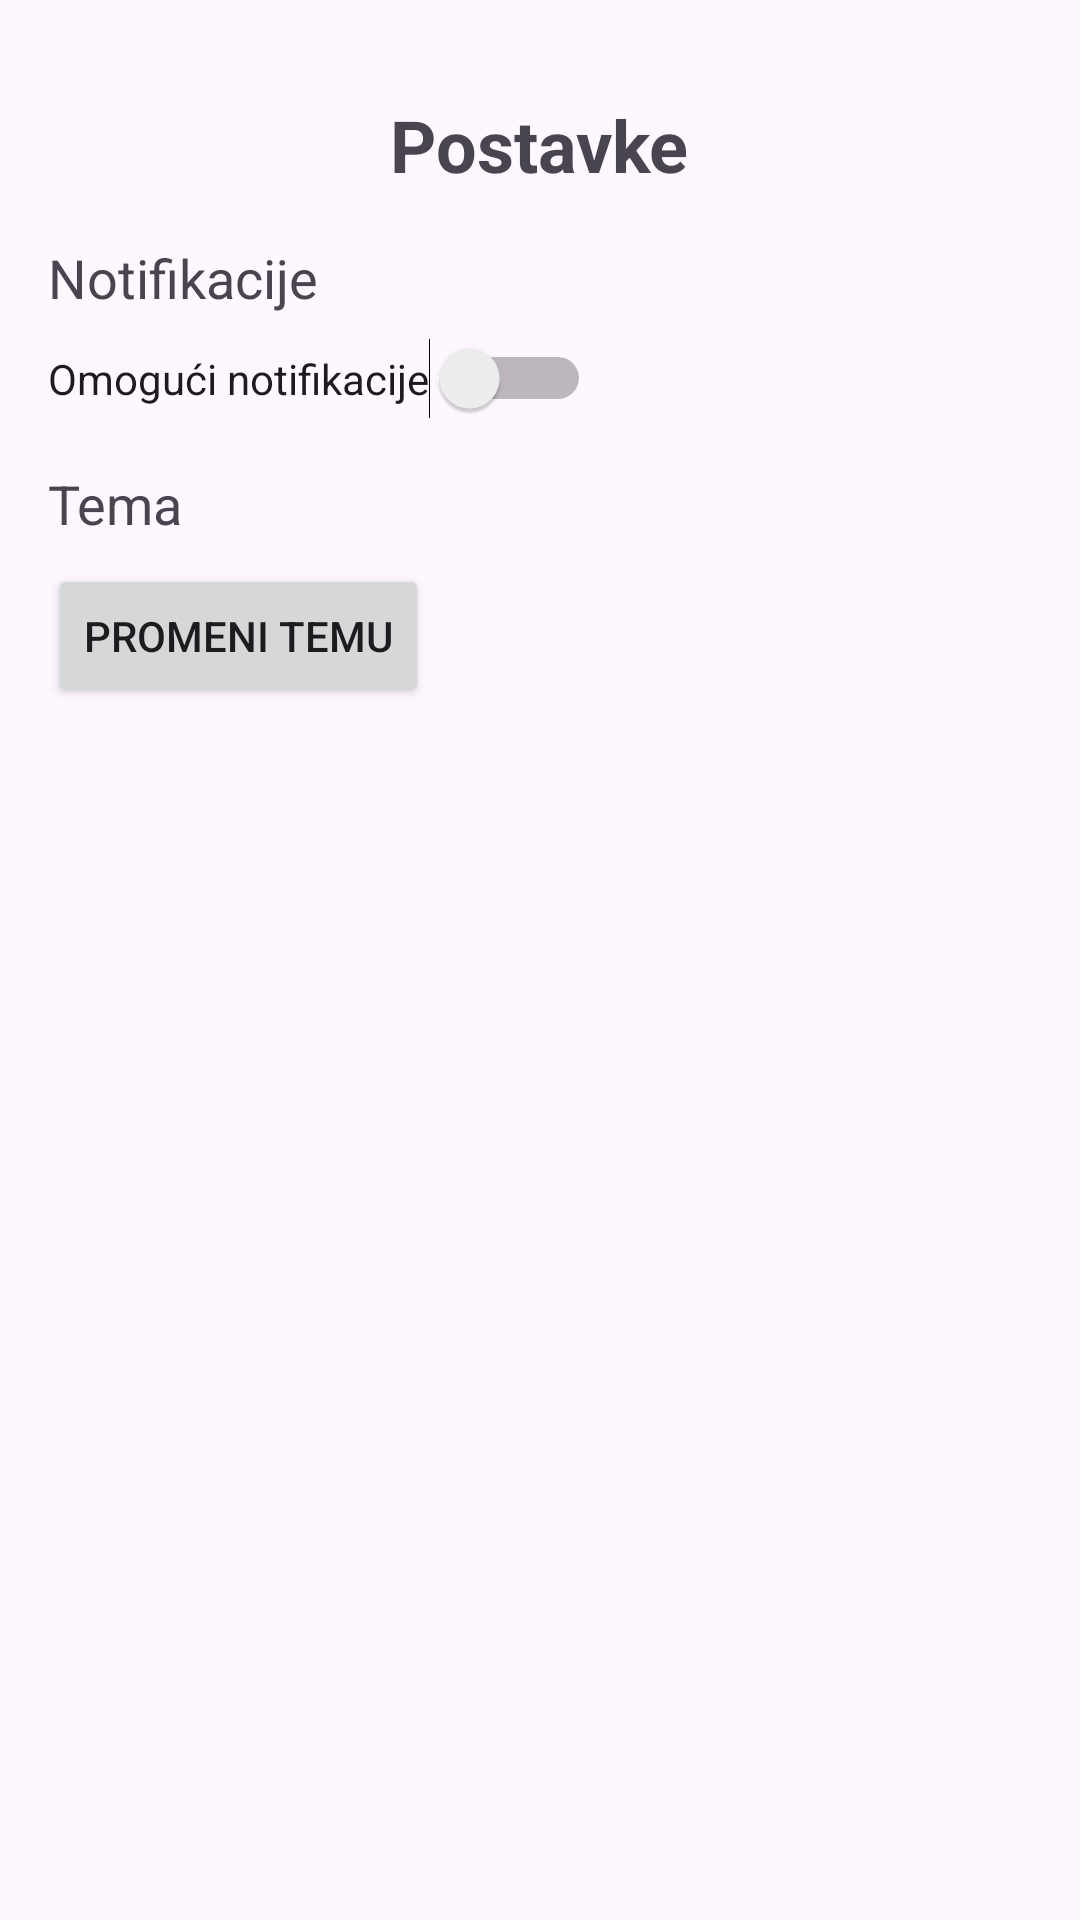

The Android layout XML behind this screen, and the referenced resources:
<!-- AndroidManifest.xml: application theme Theme.EducationTracker -->
<!-- res/layout/activity_settings.xml -->
<?xml version="1.0" encoding="utf-8"?>
<androidx.constraintlayout.widget.ConstraintLayout xmlns:android="http://schemas.android.com/apk/res/android"
    android:layout_width="match_parent"
    android:layout_height="match_parent">

    <LinearLayout xmlns:android="http://schemas.android.com/apk/res/android"
        xmlns:tools="http://schemas.android.com/tools"
        android:layout_width="match_parent"
        android:layout_height="match_parent"
        android:orientation="vertical"
        android:padding="16dp"
        tools:context=".SettingsActivity">

        <TextView
            android:id="@+id/tv_settings_title"
            android:layout_width="wrap_content"
            android:layout_height="wrap_content"
            android:text="Postavke"
            android:textSize="24sp"
            android:layout_gravity="center_horizontal"
            android:layout_marginTop="16dp"
            android:textStyle="bold" />

        
        <TextView
            android:id="@+id/tv_notification_settings"
            android:layout_width="wrap_content"
            android:layout_height="wrap_content"
            android:text="Notifikacije"
            android:textSize="18sp"
            android:layout_marginTop="16dp" />

        <Switch
            android:id="@+id/sw_notifications"
            android:layout_width="wrap_content"
            android:layout_height="wrap_content"
            android:text="Omogući notifikacije"
            android:layout_marginTop="8dp" />

        
        <TextView
            android:id="@+id/tv_theme_settings"
            android:layout_width="wrap_content"
            android:layout_height="wrap_content"
            android:text="Tema"
            android:textSize="18sp"
            android:layout_marginTop="16dp" />

        <Button
            android:id="@+id/btn_change_theme"
            android:layout_width="wrap_content"
            android:layout_height="wrap_content"
            android:text="Promeni temu"
            android:layout_marginTop="8dp" />

    </LinearLayout>



</androidx.constraintlayout.widget.ConstraintLayout>
<!-- resources referenced by this layout -->
<resources>
  <style name="Theme.EducationTracker" parent="Base.Theme.EducationTracker" />
  <style name="Base.Theme.EducationTracker" parent="Theme.Material3.DayNight.NoActionBar">
          
          
      </style>
</resources>
